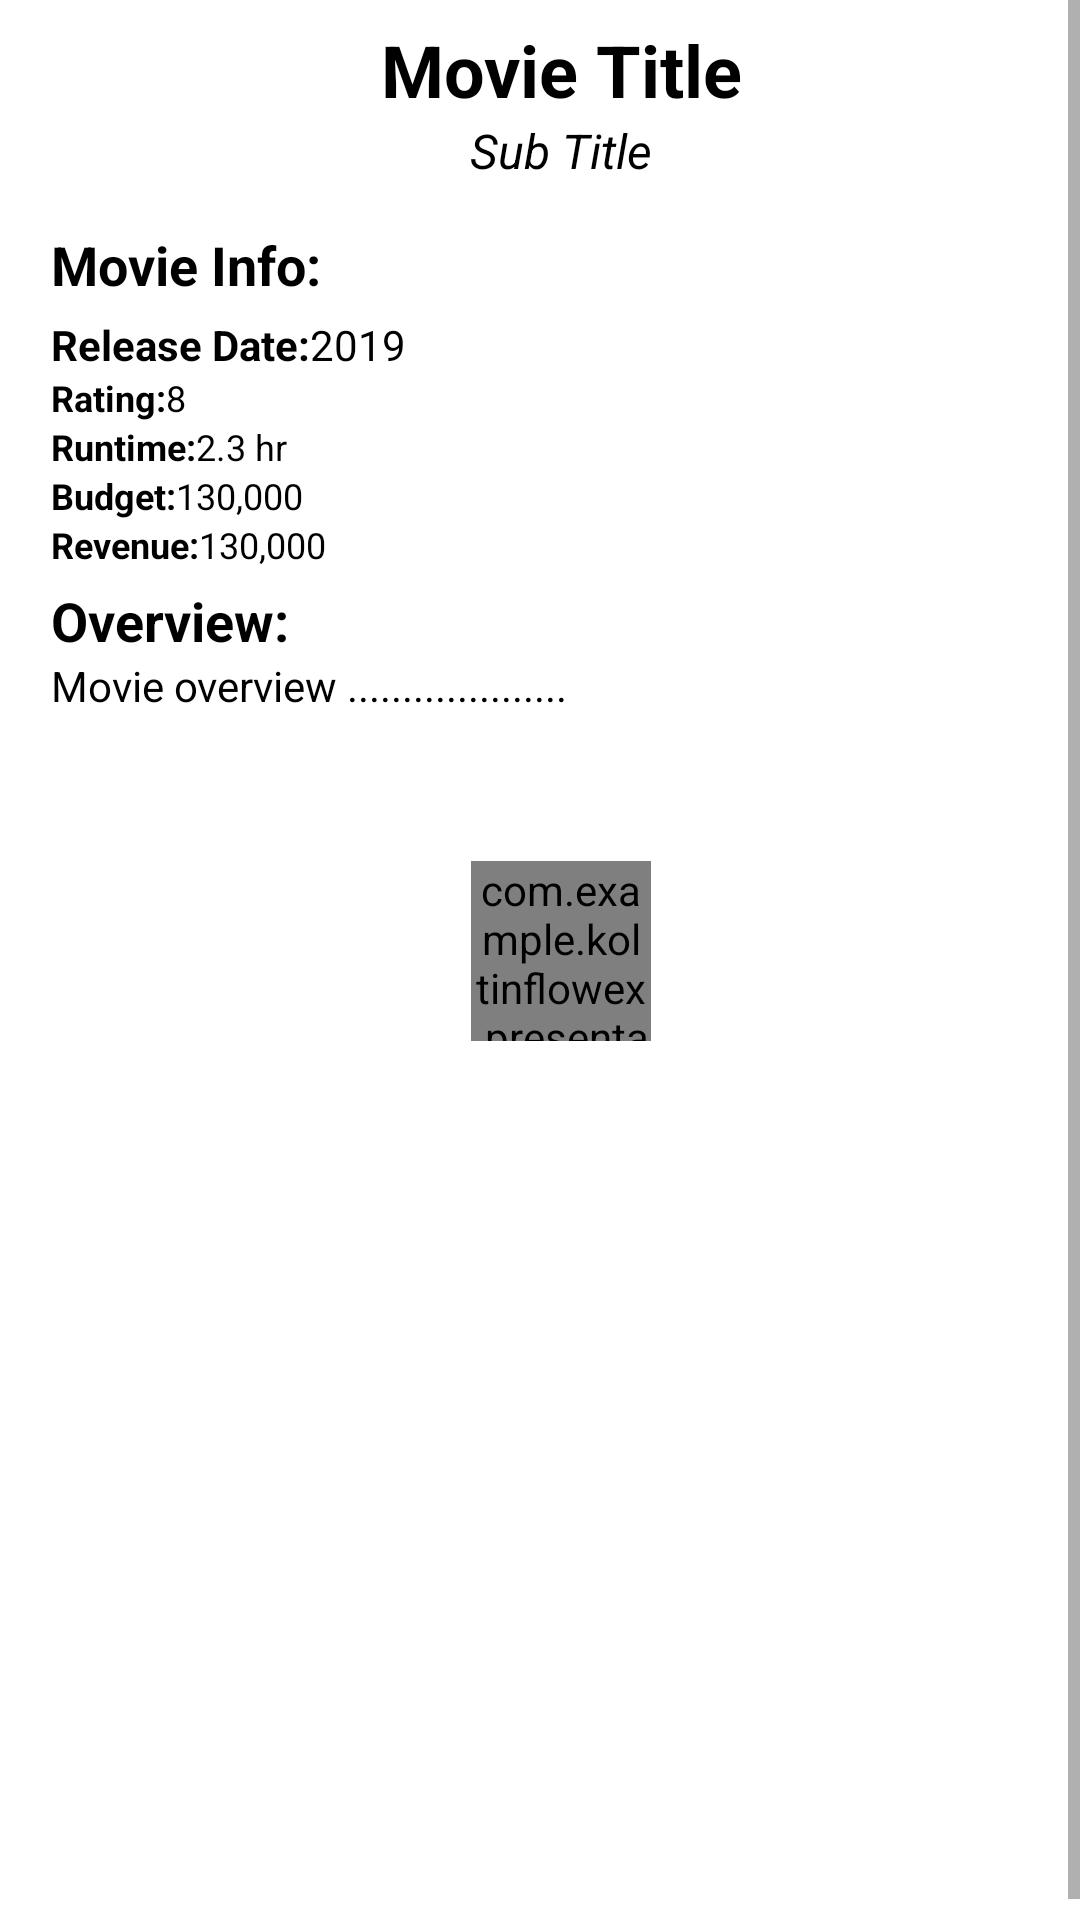

Android layout source for this screen:
<!-- AndroidManifest.xml: application theme AppTheme -->
<!-- res/layout/movie_detail_fragment.xml -->
<layout xmlns:android="http://schemas.android.com/apk/res/android"
    xmlns:app="http://schemas.android.com/apk/res-auto">

    <data>

    </data>

    <ScrollView
        android:id="@+id/scrollView2"
        android:layout_width="match_parent"
        android:layout_height="match_parent"
        android:fillViewport="true">

        <androidx.constraintlayout.widget.ConstraintLayout
            android:layout_width="match_parent"
            android:layout_height="wrap_content"
            android:layout_margin="7dp"
            android:paddingBottom="20dp">

            <androidx.cardview.widget.CardView
                android:id="@+id/cvImage"
                android:layout_width="match_parent"
                android:layout_height="wrap_content"
                android:elevation="8dp"
                android:radius="8dp"
                app:layout_constraintEnd_toEndOf="parent"
                app:layout_constraintStart_toStartOf="parent"
                app:layout_constraintTop_toTopOf="parent">

                <com.google.android.material.imageview.ShapeableImageView
                    android:id="@+id/imgMovie"
                    android:layout_width="match_parent"
                    android:layout_height="wrap_content"
                    android:layout_gravity="center"
                    android:adjustViewBounds="true"
                    android:scaleType="fitXY"
                    android:src="@drawable/placeholder"
                    app:layout_constraintEnd_toEndOf="parent"
                    app:layout_constraintStart_toStartOf="parent"
                    app:layout_constraintTop_toTopOf="parent" />

                <ProgressBar
                    android:id="@+id/img_progress"
                    android:layout_width="wrap_content"
                    android:layout_height="wrap_content"
                    android:layout_gravity="center"
                    android:visibility="gone" />

            </androidx.cardview.widget.CardView>

            <TextView
                android:id="@+id/tvMovieTitle"
                android:layout_width="0dp"
                android:layout_height="wrap_content"
                android:text="Movie Title"
                android:textAlignment="center"
                android:textColor="@color/black"
                android:textSize="24sp"
                android:textStyle="bold"
                app:layout_constraintEnd_toEndOf="parent"
                app:layout_constraintStart_toStartOf="parent"
                app:layout_constraintTop_toBottomOf="@id/cvImage" />

            <TextView
                android:id="@+id/tvMovieTagLine"
                android:layout_width="0dp"
                android:layout_height="wrap_content"
                android:text="Sub Title"
                android:textAlignment="center"
                android:textColor="@color/black"
                android:textSize="16sp"
                android:textStyle="italic"
                app:layout_constraintEnd_toEndOf="parent"
                app:layout_constraintStart_toStartOf="parent"
                app:layout_constraintTop_toBottomOf="@+id/tvMovieTitle" />

            <TextView
                android:id="@+id/tvMovieInfo"
                android:layout_width="wrap_content"
                android:layout_height="wrap_content"
                android:layout_marginStart="10dp"
                android:layout_marginTop="15dp"
                android:text="Movie Info:"
                android:textColor="@color/black"
                android:textSize="18sp"
                android:textStyle="bold"
                app:layout_constraintStart_toStartOf="parent"
                app:layout_constraintTop_toBottomOf="@+id/tvMovieTagLine" />

            <TextView
                android:id="@+id/tvMovieDateReleaseTitle"
                android:layout_width="wrap_content"
                android:layout_height="wrap_content"
                android:layout_marginStart="10dp"
                android:layout_marginTop="5dp"
                android:text="Release Date:"
                android:textColor="@color/black"
                android:textSize="14sp"
                android:textStyle="bold"
                app:layout_constraintStart_toStartOf="parent"
                app:layout_constraintTop_toBottomOf="@+id/tvMovieInfo" />

            <TextView
                android:id="@+id/tvMovieDateRelease"
                android:layout_width="wrap_content"
                android:layout_height="wrap_content"
                android:text="2019"
                android:textColor="@color/black"
                android:textSize="14sp"
                app:layout_constraintBaseline_toBaselineOf="@+id/tvMovieDateReleaseTitle"
                app:layout_constraintStart_toEndOf="@+id/tvMovieDateReleaseTitle" />

            <TextView
                android:id="@+id/tvMovieRatingTitle"
                android:layout_width="wrap_content"
                android:layout_height="wrap_content"
                android:layout_marginStart="10dp"
                android:text="Rating:"
                android:textColor="@color/black"
                android:textSize="12sp"
                android:textStyle="bold"
                app:layout_constraintStart_toStartOf="parent"
                app:layout_constraintTop_toBottomOf="@id/tvMovieDateReleaseTitle" />

            <TextView
                android:id="@+id/tvMovieRating"
                android:layout_width="wrap_content"
                android:layout_height="wrap_content"
                android:text="8"
                android:textColor="@color/black"
                android:textSize="12sp"
                app:layout_constraintBaseline_toBaselineOf="@+id/tvMovieRatingTitle"
                app:layout_constraintStart_toEndOf="@+id/tvMovieRatingTitle" />

            <TextView
                android:id="@+id/tvMovieRuntimeTitle"
                android:layout_width="wrap_content"
                android:layout_height="wrap_content"
                android:layout_marginStart="10dp"
                android:text="Runtime:"
                android:textColor="@color/black"
                android:textSize="12sp"
                android:textStyle="bold"
                app:layout_constraintStart_toStartOf="parent"
                app:layout_constraintTop_toBottomOf="@id/tvMovieRatingTitle" />

            <TextView
                android:id="@+id/tvMovieRuntime"
                android:layout_width="wrap_content"
                android:layout_height="wrap_content"
                android:text="2.3 hr"
                android:textColor="@color/black"
                android:textSize="12sp"
                app:layout_constraintBaseline_toBaselineOf="@+id/tvMovieRuntimeTitle"
                app:layout_constraintStart_toEndOf="@+id/tvMovieRuntimeTitle" />

            <TextView
                android:id="@+id/tvMovieBudgetTitle"
                android:layout_width="wrap_content"
                android:layout_height="wrap_content"
                android:layout_marginStart="10dp"
                android:text="Budget:"
                android:textColor="@color/black"
                android:textSize="12sp"
                android:textStyle="bold"
                app:layout_constraintStart_toStartOf="parent"
                app:layout_constraintTop_toBottomOf="@id/tvMovieRuntimeTitle" />

            <TextView
                android:id="@+id/tvMovieBudget"
                android:layout_width="wrap_content"
                android:layout_height="wrap_content"
                android:text="130,000"
                android:textColor="@color/black"
                android:textSize="12sp"
                app:layout_constraintBaseline_toBaselineOf="@+id/tvMovieBudgetTitle"
                app:layout_constraintStart_toEndOf="@+id/tvMovieBudgetTitle" />

            <TextView
                android:id="@+id/tvMovieRevenueTitle"
                android:layout_width="wrap_content"
                android:layout_height="wrap_content"
                android:layout_marginStart="10dp"
                android:text="Revenue:"
                android:textColor="@color/black"
                android:textSize="12sp"
                android:textStyle="bold"
                app:layout_constraintStart_toStartOf="parent"
                app:layout_constraintTop_toBottomOf="@id/tvMovieBudgetTitle" />

            <TextView
                android:id="@+id/tvMovieRevenue"
                android:layout_width="wrap_content"
                android:layout_height="wrap_content"
                android:text="130,000"
                android:textColor="@color/black"
                android:textSize="12sp"
                app:layout_constraintBaseline_toBaselineOf="@+id/tvMovieRevenueTitle"
                app:layout_constraintStart_toEndOf="@+id/tvMovieRevenueTitle" />

            <TextView
                android:id="@+id/tvMovieOverviewTitle"
                android:layout_width="wrap_content"
                android:layout_height="wrap_content"
                android:layout_marginStart="10dp"
                android:layout_marginTop="5dp"
                android:text="Overview:"
                android:textColor="@color/black"
                android:textSize="18sp"
                android:textStyle="bold"
                app:layout_constraintStart_toStartOf="parent"
                app:layout_constraintTop_toBottomOf="@id/tvMovieRevenueTitle" />

            <TextView
                android:id="@+id/tvMovieOverview"
                android:layout_width="0dp"
                android:layout_height="wrap_content"
                android:layout_marginStart="10dp"
                android:text="Movie overview ...................."
                android:textColor="@color/black"
                android:textSize="14sp"
                app:layout_constraintStart_toStartOf="parent"
                app:layout_constraintTop_toBottomOf="@id/tvMovieOverviewTitle" />

            <com.example.koltinflowex.presentation.common.loader.AVLoadingIndicatorView
                android:id="@+id/progress_bar"
                style="@style/AVLoadingIndicatorView"
                android:layout_width="60dp"
                android:layout_height="60dp"
                android:layout_centerInParent="true"
                app:indicatorColor="@color/red"
                app:indicatorName="BallSpinFadeLoaderIndicator"
                app:layout_constraintBottom_toBottomOf="parent"
                app:layout_constraintEnd_toEndOf="parent"
                app:layout_constraintStart_toStartOf="parent"
                app:layout_constraintTop_toTopOf="parent" />

        </androidx.constraintlayout.widget.ConstraintLayout>
    </ScrollView>
</layout>
<!-- resources referenced by this layout -->
<resources>
  <color name="black">#FF000000</color>
  <color name="red">#FF0000</color>
  <style name="AVLoadingIndicatorView">
          <item name="minWidth">48dip</item>
          <item name="maxWidth">48dip</item>
          <item name="minHeight">48dip</item>
          <item name="maxHeight">48dip</item>
          <item name="indicatorName">BallPulseIndicator</item>
      </style>
  <style name="AppTheme" parent="Theme.MaterialComponents.DayNight.NoActionBar">
          
          <item name="colorPrimary">@color/Yellow</item>
          <item name="colorPrimaryDark">#9E7705</item>
          <item name="colorSecondary">#FF1616</item>
      </style>
  <color name="Yellow">#FFC107</color>
</resources>
